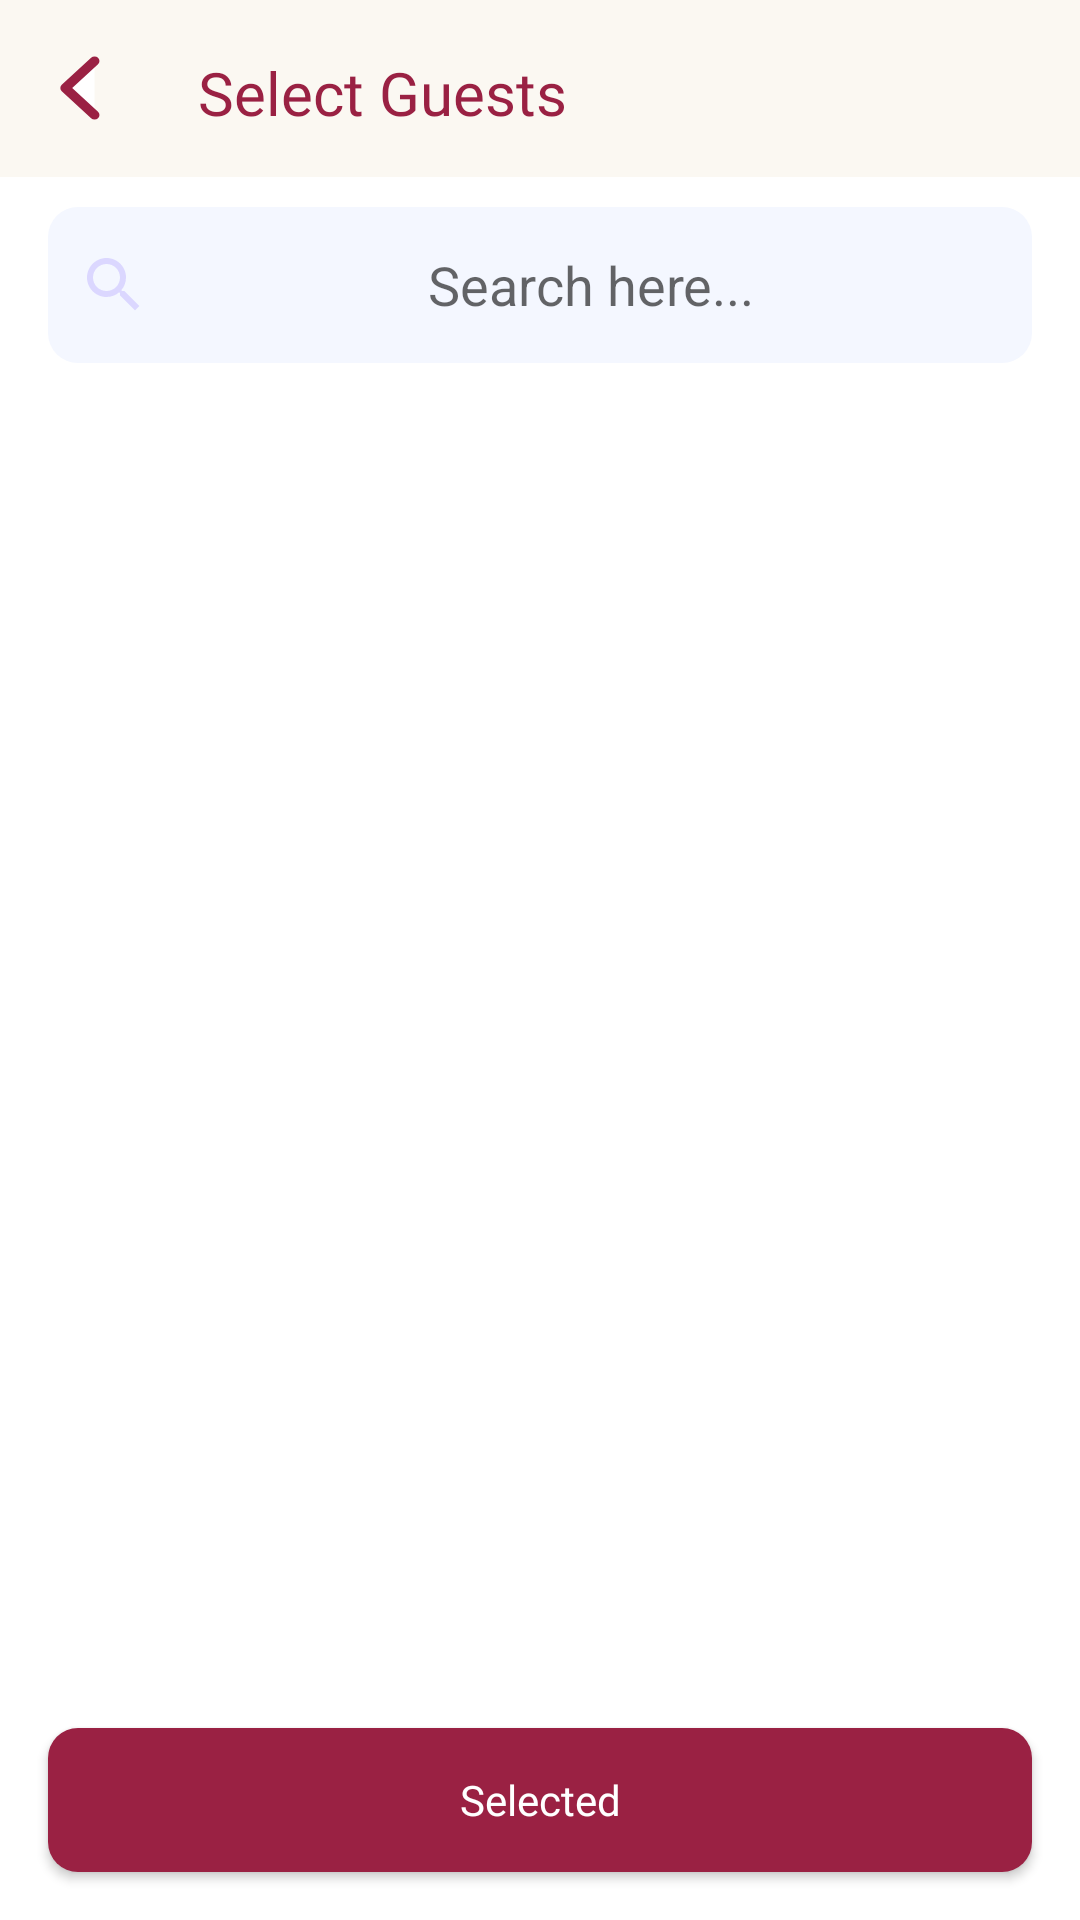

Here is an Android app screen rendered from its layout file. Give the layout XML and the strings, colors and styles it references.
<!-- AndroidManifest.xml: application theme Theme.InvitationCard -->
<!-- res/layout/select_guests.xml -->
<?xml version="1.0" encoding="utf-8"?>
<androidx.constraintlayout.widget.ConstraintLayout xmlns:android="http://schemas.android.com/apk/res/android"
    android:layout_width="match_parent"
    android:layout_height="match_parent"
    xmlns:app="http://schemas.android.com/apk/res-auto">

    <LinearLayout
        android:id="@+id/heading"
        android:layout_width="match_parent"
        android:layout_height="wrap_content"
        android:orientation="horizontal"
        android:weightSum="2"
        android:background="@color/primaryColor"
        app:layout_constraintTop_toTopOf="parent">

        <Button
            android:id="@+id/backBtn"
            android:layout_width="50dp"
            android:layout_height="wrap_content"
            android:layout_gravity="center_vertical"
            android:background="@drawable/back_arrow"
            app:backgroundTint="@null"
            android:padding="16dp" />

        <TextView
            android:id="@+id/titleHeading"
            android:layout_width="0dp"
            android:layout_height="wrap_content"
            android:layout_marginStart="@dimen/appbar_padding"
            android:layout_marginTop="3dp"
            android:layout_weight="2"
            android:clickable="true"
            android:fontFamily="@font/poppins_semibold"
            android:gravity="center_vertical"
            android:minHeight="?actionBarSize"
            android:text="Select Guests"
            android:textAppearance="@style/TextAppearance.Widget.AppCompat.Toolbar.Title"
            android:textColor="@color/primaryFontColor" />
    </LinearLayout>

    <com.google.android.material.textfield.TextInputEditText
        android:id="@+id/search_contact"
        android:layout_width="match_parent"
        android:layout_height="52dp"
        android:layout_marginTop="10dp"
        android:background="@drawable/home_feature_shape"
        android:backgroundTint="#F4F7FF"
        android:drawableLeft="@drawable/ic_baseline_search_24"
        android:gravity="center"
        android:hint="Search here..."
        android:paddingLeft="10dp"
        android:layout_marginStart="16dp"
        android:layout_marginEnd="16dp"
        app:layout_constraintEnd_toEndOf="parent"
        app:layout_constraintStart_toStartOf="parent"
        app:layout_constraintTop_toBottomOf="@id/heading" />

    <androidx.recyclerview.widget.RecyclerView
        android:id="@+id/contactsView"
        android:layout_width="match_parent"
        android:layout_height="0dp"
        app:layout_constraintStart_toStartOf="parent"
        app:layout_constraintEnd_toEndOf="parent"
        app:layout_constraintBottom_toBottomOf="parent"
        app:layout_constraintTop_toBottomOf="@id/search_contact"/>


    <Button
        android:id="@+id/selectedContacts"
        android:layout_width="match_parent"
        android:layout_height="wrap_content"
        android:layout_marginStart="@dimen/activity_vertical_margin"
        android:layout_marginEnd="@dimen/activity_vertical_margin"
        android:layout_marginBottom="@dimen/activity_horizontal_margin"
        android:background="@drawable/home_feature_shape"
        android:fontFamily="@font/poppins_medium"
        android:foreground="?attr/selectableItemBackgroundBorderless"
        app:layout_constraintBottom_toBottomOf="parent"
        android:text="Selected"
        android:textAllCaps="false"
        android:textSize="14sp"
        android:textColor="@color/white" />


</androidx.constraintlayout.widget.ConstraintLayout>
<!-- resources referenced by this layout -->
<resources>
  <color name="primaryColor">#FBF8F2</color>
  <color name="primaryFontColor">#9A2143</color>
  <color name="white">#FFFFFFFF</color>
  <dimen name="activity_horizontal_margin">16dp</dimen>
  <dimen name="activity_vertical_margin">16dp</dimen>
  <dimen name="appbar_padding">16dp</dimen>
  <!-- drawable back_arrow (drawable-v24) -->
  <vector xmlns:android="http://schemas.android.com/apk/res/android"
      android:width="46dp"
      android:height="54dp"
      android:viewportWidth="46"
      android:viewportHeight="54">
      <path
          android:pathData="M0,0h46v54h-46z"
          android:fillColor="@color/primaryColor"/>
      <path
          android:pathData="M29,36L20,27L29,18"
          android:strokeLineJoin="round"
          android:strokeWidth="3"
          android:fillColor="@color/white"
          android:strokeColor="@color/primaryFontColor"
          android:strokeLineCap="round"/>
  </vector>
  <!-- drawable home_feature_shape (drawable-v24) -->
  <?xml version="1.0" encoding="utf-8"?>
  <shape xmlns:android="http://schemas.android.com/apk/res/android"
      android:shape="rectangle">
      
      <solid android:color="@color/primaryFontColor"/>
      <corners android:radius="10dp"/>
  </shape>
  <!-- drawable ic_baseline_search_24 (drawable) -->
  <vector android:height="24dp" android:tint="#DBD7FF"
      android:viewportHeight="24" android:viewportWidth="24"
      android:width="24dp" xmlns:android="http://schemas.android.com/apk/res/android">
      <path android:fillColor="@android:color/white" android:pathData="M15.5,14h-0.79l-0.28,-0.27C15.41,12.59 16,11.11 16,9.5 16,5.91 13.09,3 9.5,3S3,5.91 3,9.5 5.91,16 9.5,16c1.61,0 3.09,-0.59 4.23,-1.57l0.27,0.28v0.79l5,4.99L20.49,19l-4.99,-5zM9.5,14C7.01,14 5,11.99 5,9.5S7.01,5 9.5,5 14,7.01 14,9.5 11.99,14 9.5,14z"/>
  </vector>
  <style name="Theme.InvitationCard" parent="Theme.MaterialComponents.DayNight.DarkActionBar">
          <item name="windowActionBar">false</item>
          <item name="windowNoTitle">true</item>
          <item name="android:windowNoTitle">true</item>
          <item name="textInputStyle">@style/Widget.MaterialComponents.TextInputEditText.OutlinedBox</item>
          <item name="boxStrokeColor">#fff</item>
          <item name="boxStrokeWidth">2dp</item>
  
          <item name="colorPrimary">@color/primaryFontColor</item>
          <item name="colorPrimaryVariant">@color/purple_700</item>
          <item name="colorOnPrimary">@color/white</item>
          
          <item name="colorSecondary">@color/teal_200</item>
          <item name="colorSecondaryVariant">@color/teal_700</item>
          <item name="colorOnSecondary">@color/black</item>
          
          <item name="android:statusBarColor" tools:targetApi="l">?attr/colorPrimaryVariant</item>
          
      </style>
  <color name="purple_700">#FF3700B3</color>
  <color name="teal_200">#9A2143</color>
  <color name="teal_700">#FF018786</color>
  <color name="black">#FF000000</color>
</resources>
